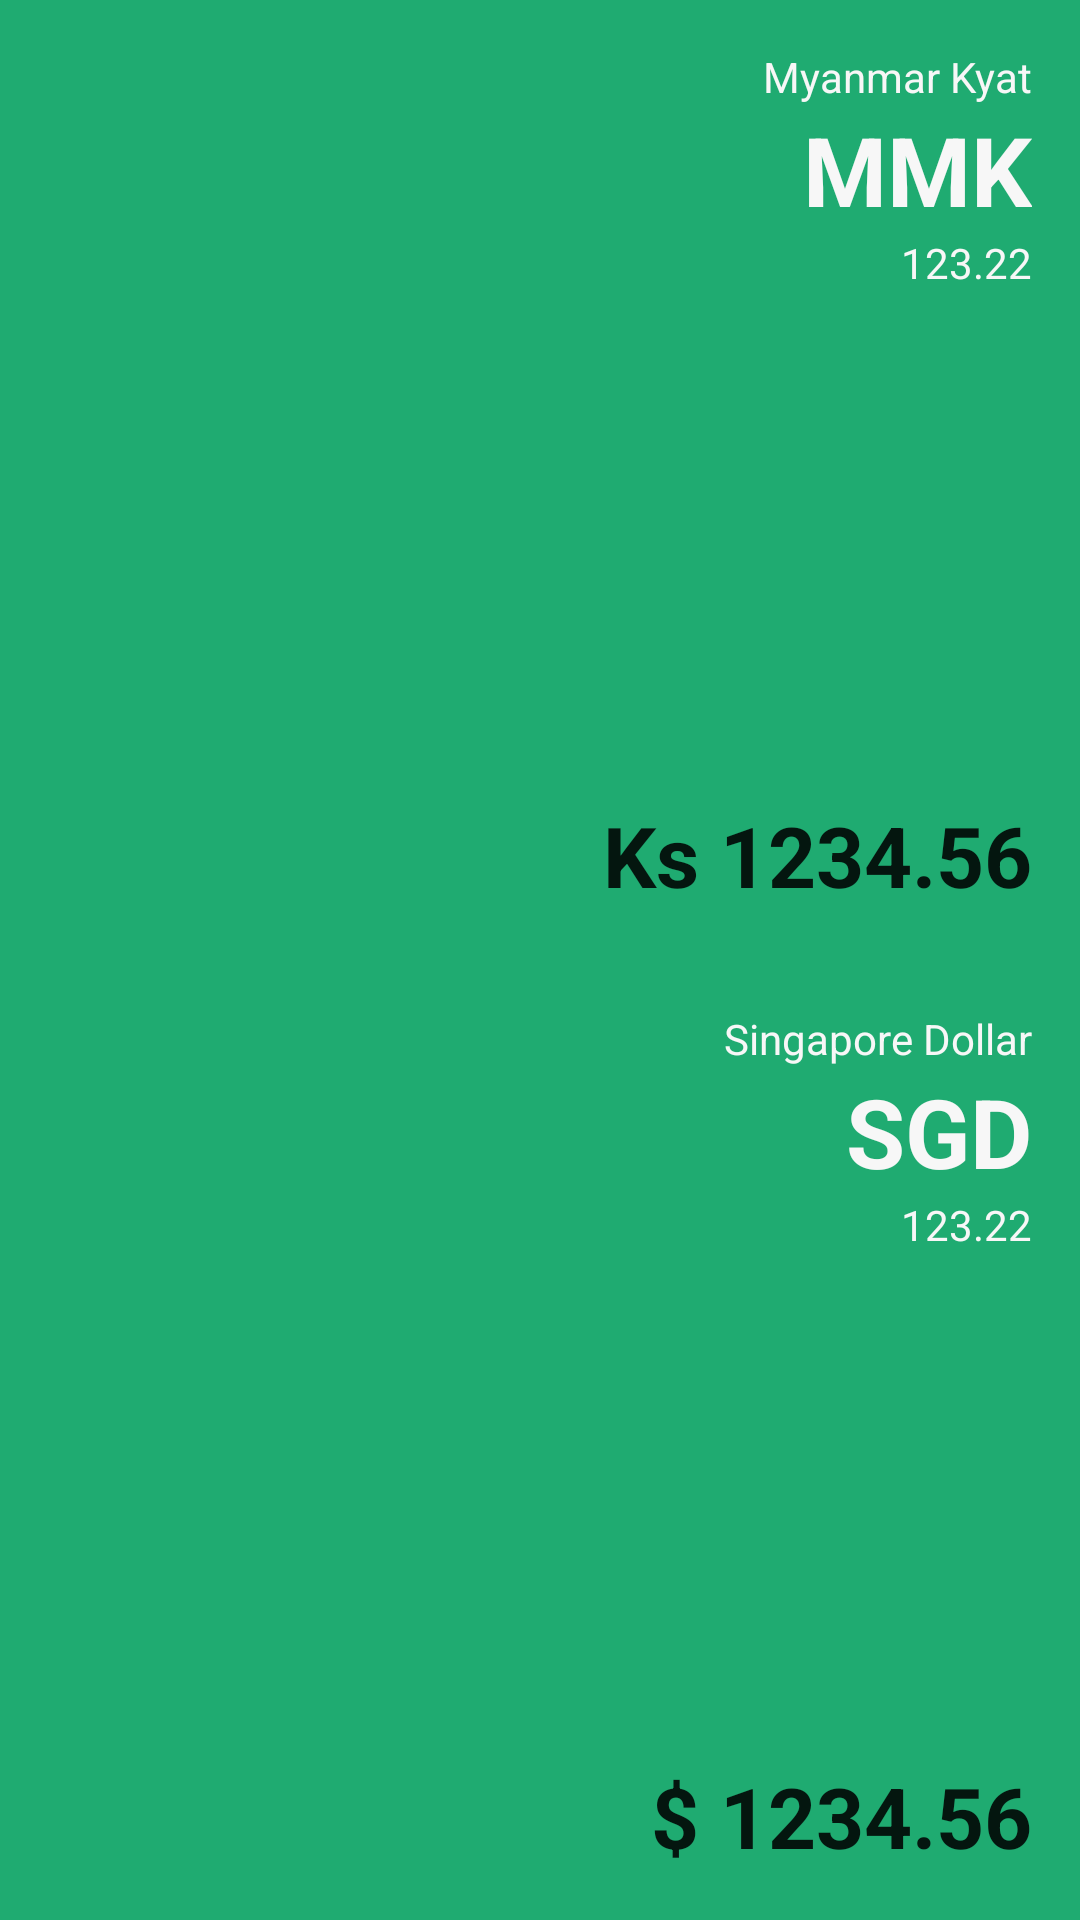

Android layout source for this screen:
<!-- AndroidManifest.xml: application theme AppTheme -->
<!-- res/layout/content_pair.xml -->
<?xml version="1.0" encoding="utf-8"?>
<LinearLayout xmlns:android="http://schemas.android.com/apk/res/android"
    xmlns:app="http://schemas.android.com/apk/res-auto"
    xmlns:tools="http://schemas.android.com/tools"
    android:id="@+id/content_pair"
    android:layout_width="match_parent"
    android:layout_height="match_parent"
    android:orientation="vertical"
    app:layout_behavior="@string/appbar_scrolling_view_behavior"
    tools:context="com.passioncreativestudio.mmkexchange.activity.PairActivity"
    tools:showIn="@layout/activity_pair">

    <RelativeLayout
        android:paddingLeft="@dimen/activity_horizontal_margin"
        android:paddingRight="@dimen/activity_horizontal_margin"
        android:paddingBottom="@dimen/activity_vertical_margin"
        android:paddingTop="@dimen/activity_vertical_margin"
        android:layout_width="match_parent"
        android:layout_height="match_parent"
        android:layout_weight="1">

        <ImageView
            android:id="@+id/content_pair_pCurrencyFlag"
            android:layout_width="wrap_content"
            android:layout_height="wrap_content"
            android:src="@drawable/mmk"/>

        <TextView
            android:id="@+id/content_pair_pCurrencyDescription"
            android:layout_alignParentRight="true"
            android:layout_alignParentEnd="true"
            android:text="Myanmar Kyat"
            android:layout_width="wrap_content"
            android:layout_height="wrap_content" />

        <TextView
            android:textStyle="bold"
            android:id="@+id/content_pair_pCurrencyName"
            android:textSize="32sp"
            android:text="MMK"
            android:layout_alignParentRight="true"
            android:layout_alignParentEnd="true"
            android:layout_below="@id/content_pair_pCurrencyDescription"
            android:layout_width="wrap_content"
            android:layout_height="wrap_content" />

        <TextView
            android:id="@+id/content_pair_pCurrencyRate"
            android:text="123.22"
            android:layout_alignParentRight="true"
            android:layout_alignParentEnd="true"
            android:layout_below="@id/content_pair_pCurrencyName"
            android:layout_width="wrap_content"
            android:layout_height="wrap_content" />

        <EditText
            android:inputType="number"
            android:background="@android:color/transparent"
            android:gravity="end"
            android:textAlignment="textEnd"
            android:text="Ks 1234.56"
            android:textStyle="bold"
            android:layout_alignParentBottom="true"
            android:textSize="28sp"
            android:layout_width="match_parent"
            android:layout_height="wrap_content" />

    </RelativeLayout>

    <View
        android:background="@color/colorPrimaryDark"
        android:layout_width="match_parent"
        android:layout_height="1dp" />

    <RelativeLayout
        android:paddingLeft="@dimen/activity_horizontal_margin"
        android:paddingRight="@dimen/activity_horizontal_margin"
        android:paddingBottom="@dimen/activity_vertical_margin"
        android:paddingTop="@dimen/activity_vertical_margin"
        android:layout_width="match_parent"
        android:layout_height="match_parent"
        android:layout_weight="1">

        <ImageView
            android:id="@+id/content_pair_sCurrencyFlag"
            android:layout_width="wrap_content"
            android:layout_height="wrap_content"
            android:src="@drawable/sgd"/>

        <TextView
            android:id="@+id/content_pair_sCurrencyDescription"
            android:layout_alignParentRight="true"
            android:layout_alignParentEnd="true"
            android:text="Singapore Dollar"
            android:layout_width="wrap_content"
            android:layout_height="wrap_content" />

        <TextView
            android:textStyle="bold"
            android:id="@+id/content_pair_sCurrencyName"
            android:textSize="32sp"
            android:text="SGD"
            android:layout_alignParentRight="true"
            android:layout_alignParentEnd="true"
            android:layout_below="@id/content_pair_sCurrencyDescription"
            android:layout_width="wrap_content"
            android:layout_height="wrap_content" />

        <TextView
            android:id="@+id/content_pair_sCurrencyRate"
            android:text="123.22"
            android:layout_alignParentRight="true"
            android:layout_alignParentEnd="true"
            android:layout_below="@id/content_pair_sCurrencyName"
            android:layout_width="wrap_content"
            android:layout_height="wrap_content" />

        <EditText
            android:inputType="number"
            android:background="@android:color/transparent"
            android:gravity="end"
            android:textAlignment="textEnd"
            android:text="$ 1234.56"
            android:textStyle="bold"
            android:layout_alignParentBottom="true"
            android:textSize="28sp"
            android:layout_width="match_parent"
            android:layout_height="wrap_content" />

    </RelativeLayout>

</LinearLayout>
<!-- res/layout/activity_pair.xml (included above) -->
<?xml version="1.0" encoding="utf-8"?>
<android.support.design.widget.CoordinatorLayout xmlns:android="http://schemas.android.com/apk/res/android"
    xmlns:app="http://schemas.android.com/apk/res-auto"
    xmlns:tools="http://schemas.android.com/tools"
    android:layout_width="match_parent"
    android:layout_height="match_parent"
    android:fitsSystemWindows="true"
    tools:context="com.passioncreativestudio.mmkexchange.PairActivity">

    <android.support.design.widget.AppBarLayout
        android:layout_width="match_parent"
        android:layout_height="wrap_content"
        android:theme="@style/AppTheme.AppBarOverlay">

        <android.support.v7.widget.Toolbar
            android:id="@+id/toolbar"
            android:layout_width="match_parent"
            android:layout_height="?attr/actionBarSize"
            android:background="?attr/colorPrimary"
            app:popupTheme="@style/AppTheme.PopupOverlay" />

    </android.support.design.widget.AppBarLayout>

    <include layout="@layout/content_pair" />

    <android.support.design.widget.FloatingActionButton
        android:id="@+id/fab"
        android:layout_width="wrap_content"
        android:layout_height="wrap_content"
        android:layout_gravity="bottom|end"
        android:layout_margin="@dimen/fab_margin"
        app:srcCompat="@android:drawable/ic_dialog_email"
        android:visibility="gone"/>

</android.support.design.widget.CoordinatorLayout>
<!-- resources referenced by this layout -->
<resources>
  <color name="colorPrimaryDark">#1FAB71</color>
  <dimen name="activity_horizontal_margin">16dp</dimen>
  <dimen name="activity_vertical_margin">16dp</dimen>
  <dimen name="fab_margin">16dp</dimen>
  <style name="AppTheme.AppBarOverlay" parent="ThemeOverlay.AppCompat.Dark.ActionBar" />
  <style name="AppTheme.PopupOverlay" parent="ThemeOverlay.AppCompat.Light" />
  <style name="AppTheme" parent="Theme.AppCompat.Light.DarkActionBar">
          
          <item name="colorPrimary">@color/colorPrimary</item>
          <item name="colorPrimaryDark">@color/colorPrimaryDark</item>
          <item name="colorAccent">@color/colorAccent</item>
  
          <item name="android:windowBackground">@color/colorPrimaryDark</item>
          <item name="android:textColor">@color/colorWhiteSmoke</item>
      </style>
  <color name="colorPrimary">#1FAB71</color>
  <color name="colorAccent">#1FAB71</color>
  <color name="colorWhiteSmoke">#F7F7F7</color>
</resources>
